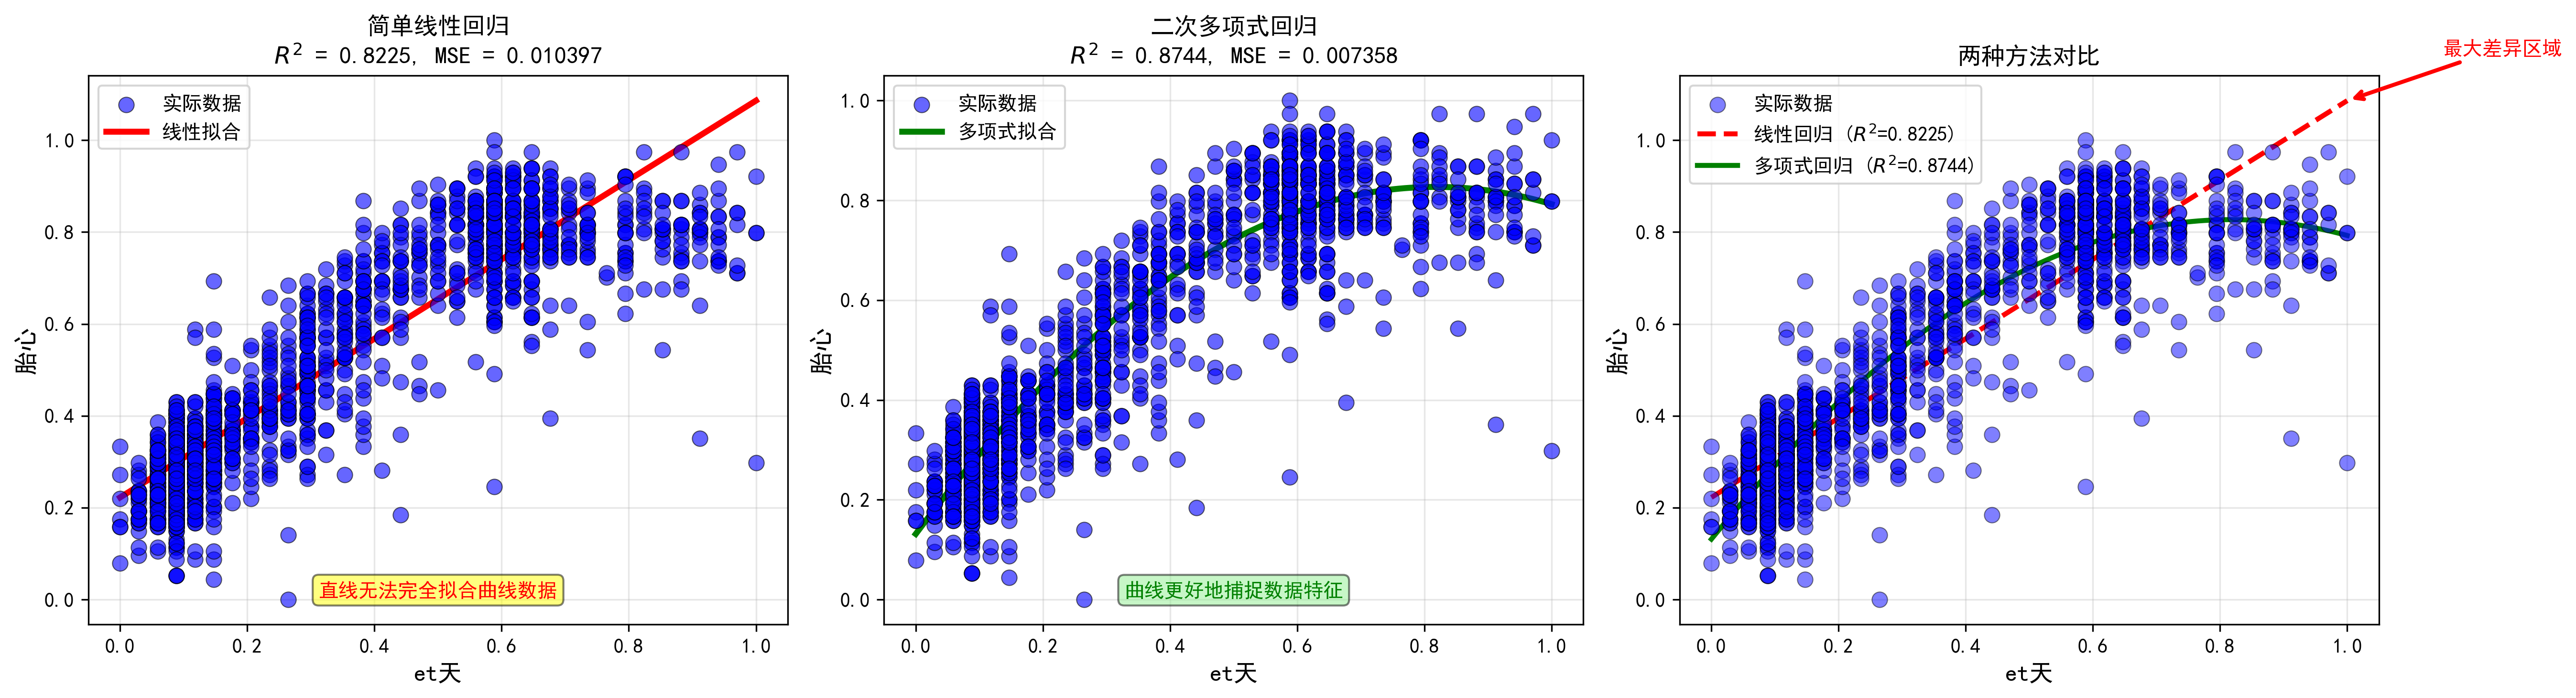

The script that saved this image:
"""
Linear Regression vs Polynomial Regression Comparison
线性回归与多项式回归对比分析

This script compares simple linear regression with polynomial regression
on fetal heart rate data, demonstrating why polynomial features are necessary
for non-linear data patterns.

Author: Jinyong-Li
Date: 2025-11-17
"""

import pandas as pd
import numpy as np
import matplotlib.pyplot as plt
from sklearn.metrics import mean_squared_error, r2_score

# 设置中文字体支持
plt.rcParams['font.sans-serif'] = ['SimHei', 'Microsoft YaHei']
plt.rcParams['axes.unicode_minus'] = False


def load_data(file_path):
    """
    读取并返回数据

    Parameters:
        file_path (str): Excel文件路径

    Returns:
        tuple: (X, y, feature_name, label_name)
    """
    df = pd.read_excel(file_path)
    X = df.iloc[:, 0].values.reshape(-1, 1)
    y = df.iloc[:, 1].values
    feature_name = df.columns[0]
    label_name = df.columns[1]

    print("=" * 70)
    print("数据信息")
    print("=" * 70)
    print(f"数据共 {len(y)} 条记录")
    print(f"特征: {feature_name}, 标签: {label_name}")

    return X, y, feature_name, label_name


def least_squares_fit(X_features, y):
    """
    最小二乘法求解
    使用正规方程: w = (X^T * X)^(-1) * X^T * y

    Parameters:
        X_features (ndarray): 特征矩阵
        y (ndarray): 标签向量

    Returns:
        ndarray: 回归系数
    """
    w = np.linalg.inv(X_features.T.dot(X_features)).dot(X_features.T).dot(y)
    return w


def simple_linear_regression(X, y):
    """
    简单线性回归: y = w0 + w1*x

    Parameters:
        X (ndarray): 输入特征
        y (ndarray): 标签

    Returns:
        tuple: (w, y_pred, mse, r2, X_linear)
    """
    n_samples = len(X)
    X_linear = np.c_[np.ones((n_samples, 1)), X]  # [1, x]

    w = least_squares_fit(X_linear, y)
    y_pred = X_linear.dot(w)

    mse = mean_squared_error(y, y_pred)
    r2 = r2_score(y, y_pred)

    return w, y_pred, mse, r2, X_linear


def polynomial_regression(X, y, degree=2):
    """
    多项式回归: y = w0 + w1*x + w2*x²

    Parameters:
        X (ndarray): 输入特征
        y (ndarray): 标签
        degree (int): 多项式次数

    Returns:
        tuple: (w, y_pred, mse, r2, X_poly)
    """
    n_samples = len(X)
    X_poly = np.c_[np.ones((n_samples, 1)), X, X ** degree]  # [1, x, x²]

    w = least_squares_fit(X_poly, y)
    y_pred = X_poly.dot(w)

    mse = mean_squared_error(y, y_pred)
    r2 = r2_score(y, y_pred)

    return w, y_pred, mse, r2, X_poly


def plot_comparison(X, y, X_plot, y_linear, y_poly,
                    mse_linear, r2_linear, mse_poly, r2_poly,
                    feature_name, label_name):
    """绘制线性回归和多项式回归的对比图"""

    fig, axes = plt.subplots(1, 3, figsize=(18, 5))

    # 子图1: 简单线性回归
    ax1 = axes[0]
    ax1.scatter(X, y, color='blue', alpha=0.6, s=60, label='实际数据',
                edgecolors='black', linewidth=0.5, zorder=3)
    ax1.plot(X_plot, y_linear, color='red', linewidth=3, label='线性拟合', zorder=2)
    ax1.set_xlabel(f'{feature_name}', fontsize=12, fontweight='bold')
    ax1.set_ylabel(f'{label_name}', fontsize=12, fontweight='bold')
    ax1.set_title(f'简单线性回归\n$R^2$ = {r2_linear:.4f}, MSE = {mse_linear:.6f}',
                  fontsize=12, fontweight='bold')
    ax1.legend(fontsize=10)
    ax1.grid(True, alpha=0.3)
    ax1.text(0.5, 0.05, '直线无法完全拟合曲线数据', transform=ax1.transAxes,
             fontsize=10, color='red', ha='center',
             bbox=dict(boxstyle='round', facecolor='yellow', alpha=0.5))

    # 子图2: 多项式回归
    ax2 = axes[1]
    ax2.scatter(X, y, color='blue', alpha=0.6, s=60, label='实际数据',
                edgecolors='black', linewidth=0.5, zorder=3)
    ax2.plot(X_plot, y_poly, color='green', linewidth=3, label='多项式拟合', zorder=2)
    ax2.set_xlabel(f'{feature_name}', fontsize=12, fontweight='bold')
    ax2.set_ylabel(f'{label_name}', fontsize=12, fontweight='bold')
    ax2.set_title(f'二次多项式回归\n$R^2$ = {r2_poly:.4f}, MSE = {mse_poly:.6f}',
                  fontsize=12, fontweight='bold')
    ax2.legend(fontsize=10)
    ax2.grid(True, alpha=0.3)
    ax2.text(0.5, 0.05, '曲线更好地捕捉数据特征', transform=ax2.transAxes,
             fontsize=10, color='green', ha='center',
             bbox=dict(boxstyle='round', facecolor='lightgreen', alpha=0.5))

    # 子图3: 两种方法对比
    ax3 = axes[2]
    ax3.scatter(X, y, color='blue', alpha=0.5, s=60, label='实际数据',
                edgecolors='black', linewidth=0.5, zorder=4)
    ax3.plot(X_plot, y_linear, color='red', linewidth=2.5, linestyle='--',
             label=f'线性回归 ($R^2$={r2_linear:.4f})', zorder=2)
    ax3.plot(X_plot, y_poly, color='green', linewidth=2.5, linestyle='-',
             label=f'多项式回归 ($R^2$={r2_poly:.4f})', zorder=3)
    ax3.set_xlabel(f'{feature_name}', fontsize=12, fontweight='bold')
    ax3.set_ylabel(f'{label_name}', fontsize=12, fontweight='bold')
    ax3.set_title('两种方法对比', fontsize=12, fontweight='bold')
    ax3.legend(fontsize=10, loc='best')
    ax3.grid(True, alpha=0.3)

    # 标注差异最大的区域
    diff = np.abs(y_linear - y_poly)
    max_diff_idx = np.argmax(diff)
    ax3.annotate('最大差异区域',
                 xy=(X_plot[max_diff_idx], y_linear[max_diff_idx]),
                 xytext=(X_plot[max_diff_idx] + 0.15, y_linear[max_diff_idx] + 0.1),
                 arrowprops=dict(arrowstyle='->', color='red', lw=2),
                 fontsize=10, color='red')

    plt.tight_layout()
    plt.savefig('linear_vs_polynomial_comparison.png', dpi=300, bbox_inches='tight')
    print("\n对比图已保存: linear_vs_polynomial_comparison.png")
    plt.show()


def plot_residuals(X, y_true, y_linear, y_poly, feature_name):
    """绘制残差对比图"""

    residuals_linear = y_true - y_linear
    residuals_poly = y_true - y_poly

    fig, axes = plt.subplots(1, 2, figsize=(14, 5))

    # 线性回归残差
    ax1 = axes[0]
    sort_idx = np.argsort(X.ravel())
    X_sorted = X[sort_idx]
    residuals_linear_sorted = residuals_linear[sort_idx]

    ax1.scatter(X_sorted, residuals_linear_sorted, color='red', alpha=0.6, s=50,
                edgecolors='black', linewidth=0.5)
    ax1.axhline(y=0, color='black', linestyle='--', linewidth=2)
    ax1.set_xlabel(f'{feature_name}', fontsize=12, fontweight='bold')
    ax1.set_ylabel('残差', fontsize=12, fontweight='bold')
    ax1.set_title(f'简单线性回归残差分析\nMSE={mean_squared_error(y_true, y_linear):.6f}',
                  fontsize=12, fontweight='bold')
    ax1.grid(True, alpha=0.3)

    # 拟合残差趋势线
    z = np.polyfit(X_sorted.ravel(), residuals_linear_sorted, 2)
    p = np.poly1d(z)
    ax1.plot(X_sorted, p(X_sorted), "r--", alpha=0.8, linewidth=2, label='残差趋势')
    ax1.legend(fontsize=9)
    ax1.text(0.5, 0.95, '残差呈现二次曲线模式', transform=ax1.transAxes,
             fontsize=10, color='red', ha='center', va='top',
             bbox=dict(boxstyle='round', facecolor='yellow', alpha=0.5))

    # 多项式回归残差
    ax2 = axes[1]
    residuals_poly_sorted = residuals_poly[sort_idx]

    ax2.scatter(X_sorted, residuals_poly_sorted, color='green', alpha=0.6, s=50,
                edgecolors='black', linewidth=0.5)
    ax2.axhline(y=0, color='black', linestyle='--', linewidth=2)
    ax2.set_xlabel(f'{feature_name}', fontsize=12, fontweight='bold')
    ax2.set_ylabel('残差', fontsize=12, fontweight='bold')
    ax2.set_title(f'多项式回归残差分析\nMSE={mean_squared_error(y_true, y_poly):.6f}',
                  fontsize=12, fontweight='bold')
    ax2.grid(True, alpha=0.3)
    ax2.text(0.5, 0.95, '残差更接近随机分布', transform=ax2.transAxes,
             fontsize=10, color='green', ha='center', va='top',
             bbox=dict(boxstyle='round', facecolor='lightgreen', alpha=0.5))

    plt.tight_layout()
    plt.savefig('residuals_comparison.png', dpi=300, bbox_inches='tight')
    print("残差对比图已保存: residuals_comparison.png")
    plt.show()


def main():
    """主函数"""

    # 读取数据
    file_path = r'D:\ljy_course\rgzn\hw\zctxgyh.xlsx'  # 修改为你的数据路径
    X, y, feature_name, label_name = load_data(file_path)

    # 简单线性回归
    print("\n" + "=" * 70)
    print("简单线性回归 (y = w0 + w1*x)")
    print("=" * 70)
    w_linear, y_pred_linear, mse_linear, r2_linear, _ = simple_linear_regression(X, y)
    print(f"回归系数: w = [{w_linear[0]:.8f}, {w_linear[1]:.8f}]")
    print(f"回归方程: y = {w_linear[0]:.6f} + {w_linear[1]:.6f}*x")
    print(f"MSE = {mse_linear:.8f}")
    print(f"R² = {r2_linear:.8f}")

    # 多项式回归
    print("\n" + "=" * 70)
    print("二次多项式回归 (y = w0 + w1*x + w2*x²)")
    print("=" * 70)
    w_poly, y_pred_poly, mse_poly, r2_poly, _ = polynomial_regression(X, y, degree=2)
    print(f"回归系数: w = [{w_poly[0]:.8f}, {w_poly[1]:.8f}, {w_poly[2]:.8f}]")
    print(f"回归方程: y = {w_poly[0]:.6f} + {w_poly[1]:.6f}*x + {w_poly[2]:.6f}*x²")
    print(f"MSE = {mse_poly:.8f}")
    print(f"R² = {r2_poly:.8f}")

    # 性能对比
    print("\n" + "=" * 70)
    print("性能对比")
    print("=" * 70)
    print(f"{'方法':<20} {'R²':<15} {'MSE':<15} {'相对改善':<15}")
    print("-" * 70)
    print(f"{'简单线性回归':<20} {r2_linear:<15.6f} {mse_linear:<15.6f} {'-':<15}")
    print(f"{'多项式回归':<20} {r2_poly:<15.6f} {mse_poly:<15.6f}", end="")

    r2_improvement = ((r2_poly - r2_linear) / r2_linear) * 100
    mse_improvement = ((mse_linear - mse_poly) / mse_linear) * 100
    print(f" {f'↑{r2_improvement:.1f}%':<15}")
    print(f"{'MSE降低':<20} {'':<15} {'':<15} {f'↓{mse_improvement:.1f}%':<15}")

    # 生成绘图数据
    X_plot = np.linspace(X.min(), X.max(), 300).reshape(-1, 1)
    X_plot_linear = np.c_[np.ones((len(X_plot), 1)), X_plot]
    y_plot_linear = X_plot_linear.dot(w_linear)
    X_plot_poly = np.c_[np.ones((len(X_plot), 1)), X_plot, X_plot ** 2]
    y_plot_poly = X_plot_poly.dot(w_poly)

    # 可视化
    plot_comparison(X, y, X_plot, y_plot_linear, y_plot_poly,
                    mse_linear, r2_linear, mse_poly, r2_poly,
                    feature_name, label_name)

    plot_residuals(X, y, y_pred_linear, y_pred_poly, feature_name)

    # 分析总结
    print("\n" + "=" * 70)
    print("分析总结")
    print("=" * 70)
    print("\n关键发现:")
    print(f"1. 数据呈现明显的二次函数关系（倒U型曲线）")
    print(f"2. 简单线性回归R²为 {r2_linear:.4f}，虽然有一定拟合能力，但存在系统性偏差")
    print(f"3. 多项式回归R²达到 {r2_poly:.4f}，能更好地捕捉数据的非线性特征")
    print(f"4. MSE从 {mse_linear:.6f} 降低到 {mse_poly:.6f}，降低了 {mse_improvement:.1f}%")
    print(f"5. 从残差图可以看出，线性回归的残差呈现曲线模式，说明模型遗漏了二次特征")
    print(f"\n结论:")
    print(f"虽然简单线性回归在这个数据集上也能达到{r2_linear:.2f}的R²，但由于数据本质上")
    print(f"是二次关系，使用多项式特征扩展能够更准确地建模数据生成过程，")
    print(f"避免系统性偏差，得到更可靠的预测结果。")

    print("\n" + "=" * 70)
    print("分析完成！")
    print("=" * 70)


if __name__ == "__main__":
    main()